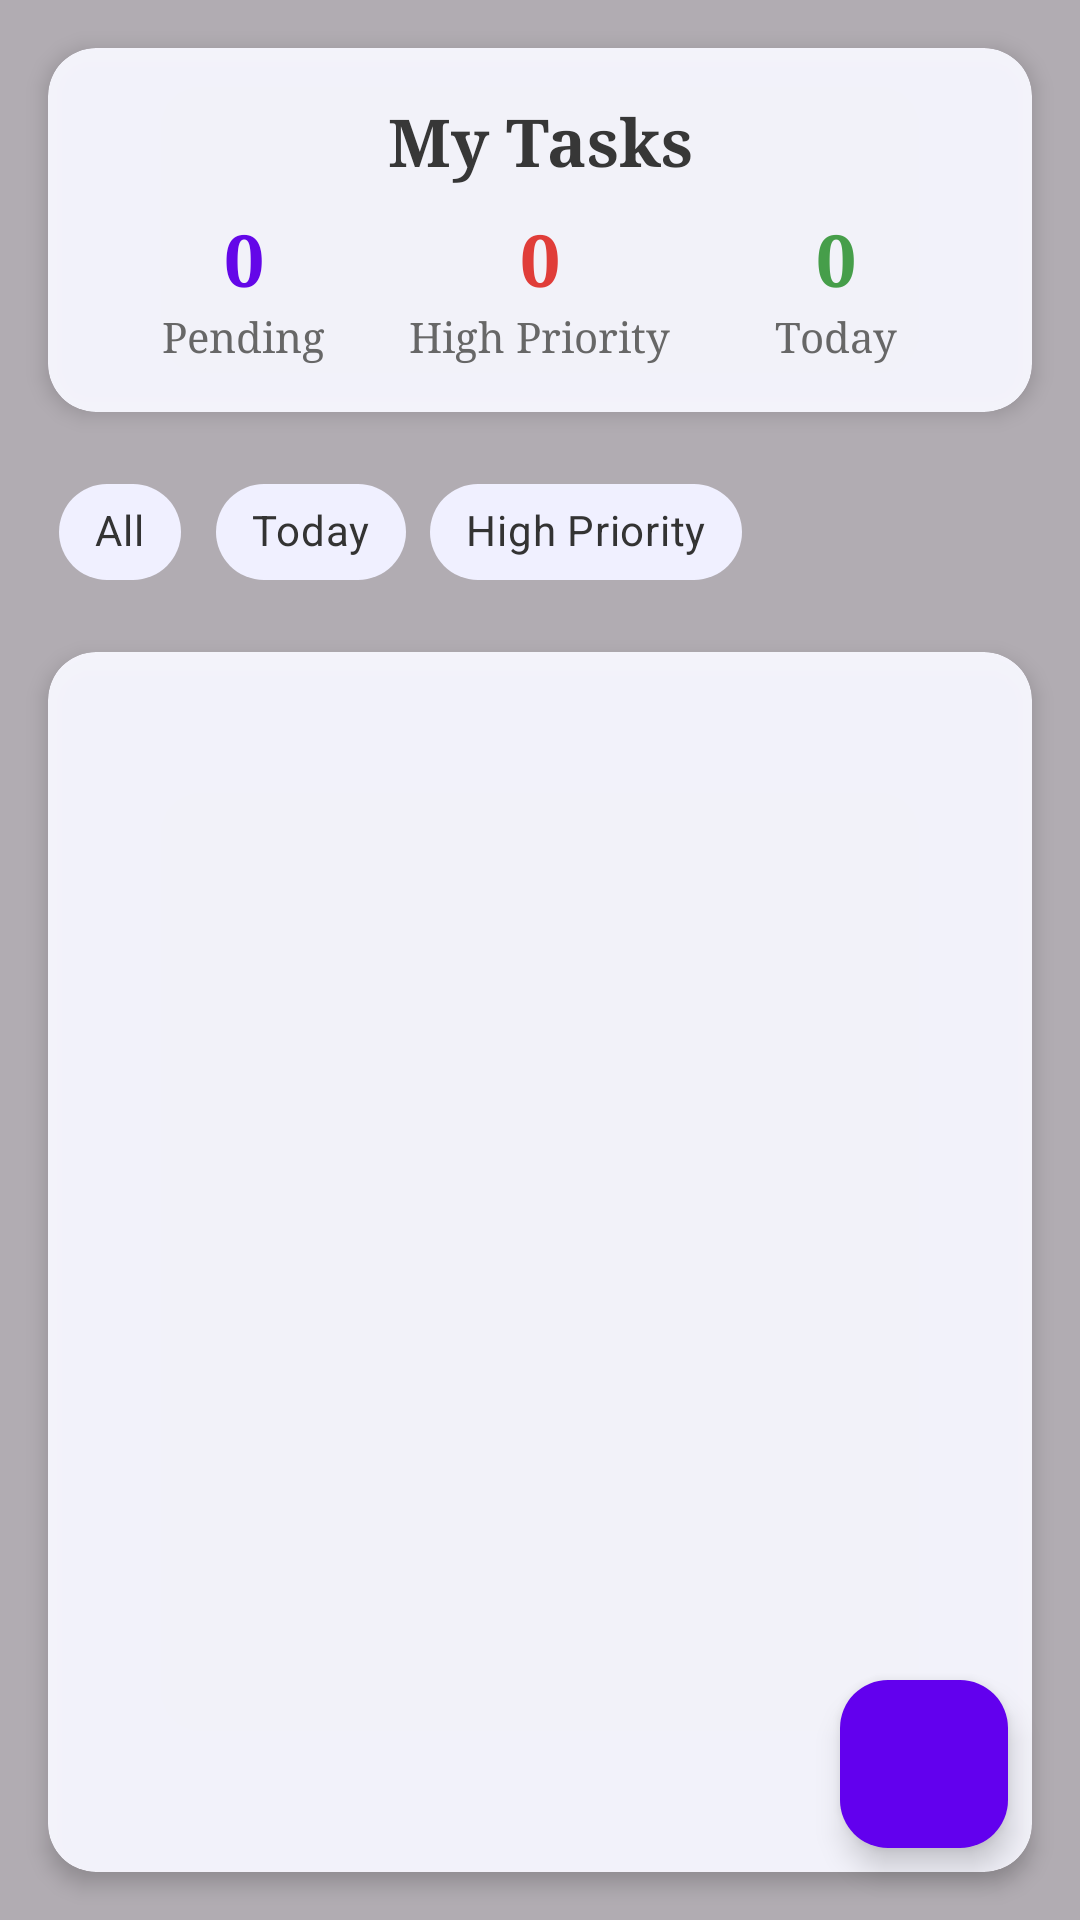

Here is an Android app screen rendered from its layout file. Give the layout XML and the strings, colors and styles it references.
<!-- AndroidManifest.xml: application theme Theme.TASKMANAGERAPP -->
<!-- res/layout/fragment_task_list.xml -->
<?xml version="1.0" encoding="utf-8"?>
<androidx.constraintlayout.widget.ConstraintLayout
    xmlns:android="http://schemas.android.com/apk/res/android"
    xmlns:app="http://schemas.android.com/apk/res-auto"
    xmlns:tools="http://schemas.android.com/tools"
    android:layout_width="match_parent"
    android:layout_height="match_parent">

    
    <ImageView
        android:id="@+id/background_image"
        android:layout_width="match_parent"
        android:layout_height="match_parent"
        android:scaleType="centerCrop"
        android:src="@drawable/scenic_background_foreground"
        app:layout_constraintBottom_toBottomOf="parent"
        app:layout_constraintEnd_toEndOf="parent"
        app:layout_constraintStart_toStartOf="parent"
        app:layout_constraintTop_toTopOf="parent" />

    <View
        android:layout_width="match_parent"
        android:layout_height="match_parent"
        android:alpha="0.6"
        android:background="@drawable/gradient_overlay"
        app:layout_constraintBottom_toBottomOf="parent"
        app:layout_constraintEnd_toEndOf="parent"
        app:layout_constraintStart_toStartOf="parent"
        app:layout_constraintTop_toTopOf="parent" />

    
    <androidx.cardview.widget.CardView
        android:id="@+id/task_summary_card"
        android:layout_width="match_parent"
        android:layout_height="wrap_content"
        android:layout_marginStart="16dp"
        android:layout_marginTop="16dp"
        android:layout_marginEnd="16dp"
        android:alpha="0.95"
        app:cardBackgroundColor="#F8F8FF"
        app:cardCornerRadius="16dp"
        app:cardElevation="4dp"
        app:layout_constraintEnd_toEndOf="parent"
        app:layout_constraintStart_toStartOf="parent"
        app:layout_constraintTop_toTopOf="parent">

        <LinearLayout
            android:layout_width="match_parent"
            android:layout_height="wrap_content"
            android:orientation="vertical"
            android:padding="16dp">

            <TextView
                android:layout_width="match_parent"
                android:layout_height="wrap_content"
                android:fontFamily="serif"
                android:gravity="center"
                android:text="My Tasks"
                android:textColor="#333333"
                android:textSize="22sp"
                android:textStyle="bold" />

            <LinearLayout
                android:layout_width="match_parent"
                android:layout_height="wrap_content"
                android:layout_marginTop="8dp"
                android:orientation="horizontal">

                
                <LinearLayout
                    android:layout_width="0dp"
                    android:layout_height="wrap_content"
                    android:layout_weight="1"
                    android:gravity="center"
                    android:orientation="vertical">

                    <TextView
                        android:id="@+id/pending_count"
                        android:layout_width="wrap_content"
                        android:layout_height="wrap_content"
                        android:fontFamily="serif"
                        android:text="0"
                        android:textColor="#6200EE"
                        android:textSize="24sp"
                        android:textStyle="bold" />

                    <TextView
                        android:layout_width="wrap_content"
                        android:layout_height="wrap_content"
                        android:fontFamily="serif"
                        android:text="Pending"
                        android:textColor="#666666"
                        android:textSize="14sp" />
                </LinearLayout>

                
                <LinearLayout
                    android:layout_width="0dp"
                    android:layout_height="wrap_content"
                    android:layout_weight="1"
                    android:gravity="center"
                    android:orientation="vertical">

                    <TextView
                        android:id="@+id/high_priority_count"
                        android:layout_width="wrap_content"
                        android:layout_height="wrap_content"
                        android:fontFamily="serif"
                        android:text="0"
                        android:textColor="#E53935"
                        android:textSize="24sp"
                        android:textStyle="bold" />

                    <TextView
                        android:layout_width="wrap_content"
                        android:layout_height="wrap_content"
                        android:fontFamily="serif"
                        android:text="High Priority"
                        android:textColor="#666666"
                        android:textSize="14sp" />
                </LinearLayout>

                
                <LinearLayout
                    android:layout_width="0dp"
                    android:layout_height="wrap_content"
                    android:layout_weight="1"
                    android:gravity="center"
                    android:orientation="vertical">

                    <TextView
                        android:id="@+id/today_count"
                        android:layout_width="wrap_content"
                        android:layout_height="wrap_content"
                        android:fontFamily="serif"
                        android:text="0"
                        android:textColor="#43A047"
                        android:textSize="24sp"
                        android:textStyle="bold" />

                    <TextView
                        android:layout_width="wrap_content"
                        android:layout_height="wrap_content"
                        android:fontFamily="serif"
                        android:text="Today"
                        android:textColor="#666666"
                        android:textSize="14sp" />
                </LinearLayout>
            </LinearLayout>
        </LinearLayout>
    </androidx.cardview.widget.CardView>

    
    <com.google.android.material.chip.ChipGroup
        android:id="@+id/filter_chip_group"
        android:layout_width="match_parent"
        android:layout_height="wrap_content"
        android:layout_marginStart="16dp"
        android:layout_marginTop="16dp"
        android:layout_marginEnd="16dp"
        app:singleSelection="true"
        app:layout_constraintEnd_toEndOf="parent"
        app:layout_constraintStart_toStartOf="parent"
        app:layout_constraintTop_toBottomOf="@+id/task_summary_card">

        <com.google.android.material.chip.Chip
            android:id="@+id/chip_all"
            style="@style/Widget.MaterialComponents.Chip.Choice"
            android:layout_width="wrap_content"
            android:layout_height="wrap_content"
            android:checked="true"
            android:text="All"
            android:textColor="#333333"
            app:chipBackgroundColor="#F0F0FF" />

        <com.google.android.material.chip.Chip
            android:id="@+id/chip_today"
            style="@style/Widget.MaterialComponents.Chip.Choice"
            android:layout_width="wrap_content"
            android:layout_height="wrap_content"
            android:text="Today"
            android:textColor="#333333"
            app:chipBackgroundColor="#F0F0FF" />

        <com.google.android.material.chip.Chip
            android:id="@+id/chip_high_priority"
            style="@style/Widget.MaterialComponents.Chip.Choice"
            android:layout_width="wrap_content"
            android:layout_height="wrap_content"
            android:text="High Priority"
            android:textColor="#333333"
            app:chipBackgroundColor="#F0F0FF" />
    </com.google.android.material.chip.ChipGroup>

    
    <androidx.cardview.widget.CardView
        android:id="@+id/tasks_card"
        android:layout_width="match_parent"
        android:layout_height="0dp"
        android:layout_marginStart="16dp"
        android:layout_marginTop="16dp"
        android:layout_marginEnd="16dp"
        android:layout_marginBottom="16dp"
        android:alpha="0.95"
        app:cardBackgroundColor="#F8F8FF"
        app:cardCornerRadius="16dp"
        app:cardElevation="4dp"
        app:layout_constraintBottom_toBottomOf="parent"
        app:layout_constraintEnd_toEndOf="parent"
        app:layout_constraintStart_toStartOf="parent"
        app:layout_constraintTop_toBottomOf="@+id/filter_chip_group">

        <FrameLayout
            android:layout_width="match_parent"
            android:layout_height="match_parent">

            
            <LinearLayout
                android:id="@+id/empty_state"
                android:layout_width="match_parent"
                android:layout_height="match_parent"
                android:gravity="center"
                android:orientation="vertical"
                android:padding="24dp"
                android:visibility="gone">

                <ImageView
                    android:layout_width="120dp"
                    android:layout_height="120dp"
                    android:src="@drawable/ic_empty_tasks" />

                <TextView
                    android:layout_width="match_parent"
                    android:layout_height="wrap_content"
                    android:layout_marginTop="16dp"
                    android:fontFamily="serif"
                    android:gravity="center"
                    android:text="No tasks yet"
                    android:textColor="#333333"
                    android:textSize="20sp"
                    android:textStyle="bold" />

                <TextView
                    android:layout_width="match_parent"
                    android:layout_height="wrap_content"
                    android:layout_marginTop="8dp"
                    android:fontFamily="serif"
                    android:gravity="center"
                    android:text="Tap the + button to add your first task"
                    android:textColor="#666666"
                    android:textSize="16sp" />
            </LinearLayout>

            
            <androidx.recyclerview.widget.RecyclerView
                android:id="@+id/task_recycler_view"
                android:layout_width="match_parent"
                android:layout_height="match_parent"
                android:clipToPadding="false"
                android:paddingTop="8dp"
                android:paddingBottom="8dp"
                tools:listitem="@layout/task_item" />
        </FrameLayout>
    </androidx.cardview.widget.CardView>

    
    <com.google.android.material.floatingactionbutton.FloatingActionButton
        android:id="@+id/fab_add_task"
        android:layout_width="wrap_content"
        android:layout_height="wrap_content"
        android:layout_margin="24dp"
        android:contentDescription="Add new task"
        android:src="@drawable/ic_add"
        app:backgroundTint="#6200EE"
        app:layout_constraintBottom_toBottomOf="parent"
        app:layout_constraintEnd_toEndOf="parent"
        app:tint="@android:color/white" />

</androidx.constraintlayout.widget.ConstraintLayout>
<!-- res/layout/task_item.xml (included above) -->
<?xml version="1.0" encoding="utf-8"?>
<androidx.cardview.widget.CardView
    xmlns:android="http://schemas.android.com/apk/res/android"
    xmlns:app="http://schemas.android.com/apk/res-auto"
    xmlns:tools="http://schemas.android.com/tools"
    android:layout_width="match_parent"
    android:layout_height="wrap_content"
    android:layout_marginStart="8dp"
    android:layout_marginEnd="8dp"
    android:layout_marginBottom="8dp"
    app:cardBackgroundColor="#FFFFFF"
    app:cardCornerRadius="12dp"
    app:cardElevation="2dp">

    <androidx.constraintlayout.widget.ConstraintLayout
        android:layout_width="match_parent"
        android:layout_height="wrap_content"
        android:padding="16dp">

        
        <View
            android:id="@+id/priority_indicator"
            android:layout_width="4dp"
            android:layout_height="0dp"
            android:background="@color/taskHighPriority"
            app:layout_constraintBottom_toBottomOf="parent"
            app:layout_constraintStart_toStartOf="parent"
            app:layout_constraintTop_toTopOf="parent" />

        
        <TextView
            android:id="@+id/task_title"
            android:layout_width="0dp"
            android:layout_height="wrap_content"
            android:layout_marginStart="12dp"
            android:layout_marginEnd="8dp"
            android:ellipsize="end"
            android:fontFamily="serif"
            android:maxLines="1"
            android:textColor="#333333"
            android:textSize="18sp"
            android:textStyle="bold"
            app:layout_constraintEnd_toStartOf="@+id/task_priority"
            app:layout_constraintStart_toEndOf="@+id/priority_indicator"
            app:layout_constraintTop_toTopOf="parent"
            tools:text="Complete Project Report" />

        
        <TextView
            android:id="@+id/task_date"
            android:layout_width="wrap_content"
            android:layout_height="wrap_content"
            android:layout_marginStart="12dp"
            android:layout_marginTop="4dp"
            android:drawableStart="@drawable/ic_calendar"
            android:drawablePadding="4dp"
            android:fontFamily="serif"
            android:gravity="center_vertical"
            android:textColor="#666666"
            android:textSize="14sp"
            app:layout_constraintStart_toEndOf="@+id/priority_indicator"
            app:layout_constraintTop_toBottomOf="@+id/task_title"
            tools:text="Apr 20, 2025" />

        
        <TextView
            android:id="@+id/task_priority"
            android:layout_width="wrap_content"
            android:layout_height="wrap_content"
            android:background="@drawable/priority_badge_background"
            android:fontFamily="serif"
            android:paddingStart="8dp"
            android:paddingTop="4dp"
            android:paddingEnd="8dp"
            android:paddingBottom="4dp"
            android:textColor="#FFFFFF"
            android:textSize="12sp"
            android:textStyle="bold"
            app:layout_constraintEnd_toEndOf="parent"
            app:layout_constraintTop_toTopOf="parent"
            tools:text="HIGH"
            tools:textColor="#FFFFFF" />

    </androidx.constraintlayout.widget.ConstraintLayout>
</androidx.cardview.widget.CardView>
<!-- resources referenced by this layout -->
<resources>
  <color name="taskHighPriority">#FF0000</color>
  <!-- drawable gradient_overlay (drawable) -->
  <?xml version="1.0" encoding="utf-8"?>
  <shape xmlns:android="http://schemas.android.com/apk/res/android">
      <gradient
          android:startColor="#80000000"
          android:endColor="#80000000"
          android:angle="270"
          android:type="linear" />
  </shape>
  <!-- drawable ic_calendar (drawable) -->
  <?xml version="1.0" encoding="utf-8"?>
  <vector xmlns:android="http://schemas.android.com/apk/res/android"
      android:width="16dp"
      android:height="16dp"
      android:viewportWidth="24"
      android:viewportHeight="24">
      <path
          android:fillColor="#666666"
          android:pathData="M19,3h-1V1h-2v2H8V1H6v2H5C3.9,3 3,3.9 3,5v14c0,1.1 0.9,2 2,2h14c1.1,0 2,-0.9 2,-2V5C21,3.9 20.1,3 19,3zM19,19H5V8h14V19zM7,10h5v5H7V10z"/>
  </vector>
  <!-- drawable ic_empty_tasks (drawable) -->
  <?xml version="1.0" encoding="utf-8"?>
  <vector xmlns:android="http://schemas.android.com/apk/res/android"
      android:width="120dp"
      android:height="120dp"
      android:viewportWidth="24"
      android:viewportHeight="24">
      <path
          android:fillColor="#BBBBBB"
          android:pathData="M19,3h-4.18C14.4,1.84 13.3,1 12,1c-1.3,0 -2.4,0.84 -2.82,2L5,3c-1.1,0 -2,0.9 -2,2v14c0,1.1 0.9,2 2,2h14c1.1,0 2,-0.9 2,-2V5c0,-1.1 -0.9,-2 -2,-2zM12,3c0.55,0 1,0.45 1,1s-0.45,1 -1,1 -1,-0.45 -1,-1 0.45,-1 1,-1zM14,17H7v-2h7V17zM17,13H7v-2h10V13zM17,9H7V7h10V9z"/>
  </vector>
  <!-- drawable priority_badge_background (drawable) -->
  <?xml version="1.0" encoding="utf-8"?>
  <shape xmlns:android="http://schemas.android.com/apk/res/android"
      android:shape="rectangle">
  
      <solid android:color="@color/taskHighPriority" /> 
  
      <corners android:radius="16dp" />
  
      <padding
          android:bottom="4dp"
          android:left="8dp"
          android:right="8dp"
          android:top="4dp" />
  </shape>
  <!-- drawable scenic_background_foreground: webp bitmap (mipmap-hdpi, 12100 bytes) -->
  <style name="Theme.TASKMANAGERAPP" parent="Base.Theme.TASKMANAGERAPP" />
  <style name="Base.Theme.TASKMANAGERAPP" parent="Theme.Material3.DayNight.NoActionBar">
          
          
      </style>
</resources>
